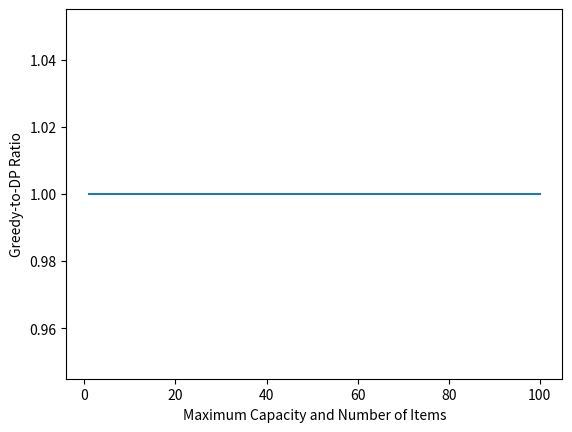

Python code for this plot:
from collections import namedtuple
import random
import matplotlib.pyplot as plt
import time
from datetime import datetime
from matplotlib.ticker import ScalarFormatter

Item = namedtuple("Item", ["name", "value", "weight"])

def get_table_value(table, i, j):
    if i < 0:
        return 0
    if j < 0:
        return 0
    return table[i][j]

def knapsack_dpp(max_weight, items):
    items.sort(key=lambda item:item.value/item.weight)
    #print(items)
    table = [[0 for j in range(max_weight)] for i in range(len(items))]
    for i in range(len(items)):
        for j in range(max_weight):
            weight_left = j + 1
            cur_item = i
            weight_used = min(items[cur_item].weight, weight_left)
            value_gained = items[cur_item].value*weight_used/items[cur_item].weight
            new_weight_left = weight_left - weight_used
            new_j = new_weight_left - 1
            table[i][j] = value_gained + get_table_value(table, i-1, new_j)
    #print(table)
    return table[len(items)-1][max_weight-1]
    
def knapsack_greedy(max_weight, items):
    items.sort(key=lambda item: item.value/item.weight, reverse=True)
    weight_left = max_weight
    total_value = 0
    #items_in_knapsack = []
    for item in items:
        weight_used = min(item.weight, weight_left)
        value_gained = item.value*weight_used/item.weight
        weight_left -= weight_used
        total_value += value_gained
        if weight_left == 0:
            break
        
    return total_value

def test_quality():
    n = 100
    greedy_quality = []
    capacities = list(range(1, n+1))
    #capacities = [50]
    for capacity in capacities:
        rep = 25
        greedy_quality_sum = 0
        for i in range(rep):
            num_items = capacity
            #num_items = 5 
            min_weight = 1
            max_weight = capacity
            min_value = 1
            max_value = capacity
            items = []
            
            for i in range(num_items):
                value = random.randint(min_value, max_value)
                weight = random.randint(min_weight, max_weight)
                items.append(Item(1, value, weight))
            
            value_dpp = knapsack_dpp(capacity, items)
            value_greedy = knapsack_greedy(capacity, items)
            #print(value_dpp, value_greedy)
            greedy_quality_sum += value_dpp/value_greedy
        greedy_quality.append(greedy_quality_sum/rep)
        
    plt.plot(capacities, greedy_quality)
    plt.ylabel('Greedy-to-DP Ratio')
    plt.xlabel('Maximum Capacity and Number of Items') 
    plt.savefig(f"continuous_knapsack_quality-{int(datetime.now().timestamp())}.png")
        
def test_speed():
    n = 100
    greedy_time = []
    dp_time = []
    capacities = list(range(1, n+1))
    for capacity in capacities:
        rep = 100
        greedy_time_sum = 0
        dp_time_sum = 0
        for i in range(rep):
            #num_items = random.randint(1, capacity)
            num_items = capacity
            min_weight = 1
            max_weight = capacity
            min_value = 1
            max_value = capacity
            items = []
            for i in range(num_items):
                value = random.randint(min_value, max_value)
                weight = random.randint(min_weight, max_weight)
                items.append(Item(1, value, weight))
            
            start = time.perf_counter()
            knapsack_dpp(capacity, items)
            end = time.perf_counter()
            dp_time_sum += end - start
            start = time.perf_counter()
            knapsack_greedy(capacity, items)
            end = time.perf_counter()
            greedy_time_sum += end - start
        greedy_time.append(greedy_time_sum/rep)
        dp_time.append(dp_time_sum/rep)
        
    plt.plot(capacities, greedy_time,label='greedy')    
    plt.plot(capacities, dp_time,label='dp')  
    plt.legend()  
    plt.yscale("log")
    plt.xscale("log")
    plt.xlabel("Maximum Capacity and Number of Items")
    plt.ylabel("Time(s)")
    # scalar_format = ScalarFormatter()
    # scalar_format.set_scientific(False)
    # fig, ax = plt.subplots()
    # ax.xaxis.set_major_formatter(scalar_format)
    plt.savefig(f"continuous_knapsack_speed-{int(datetime.now().timestamp())}.png")         

if __name__ == "__main__":
    #test_quality()
    test_quality()